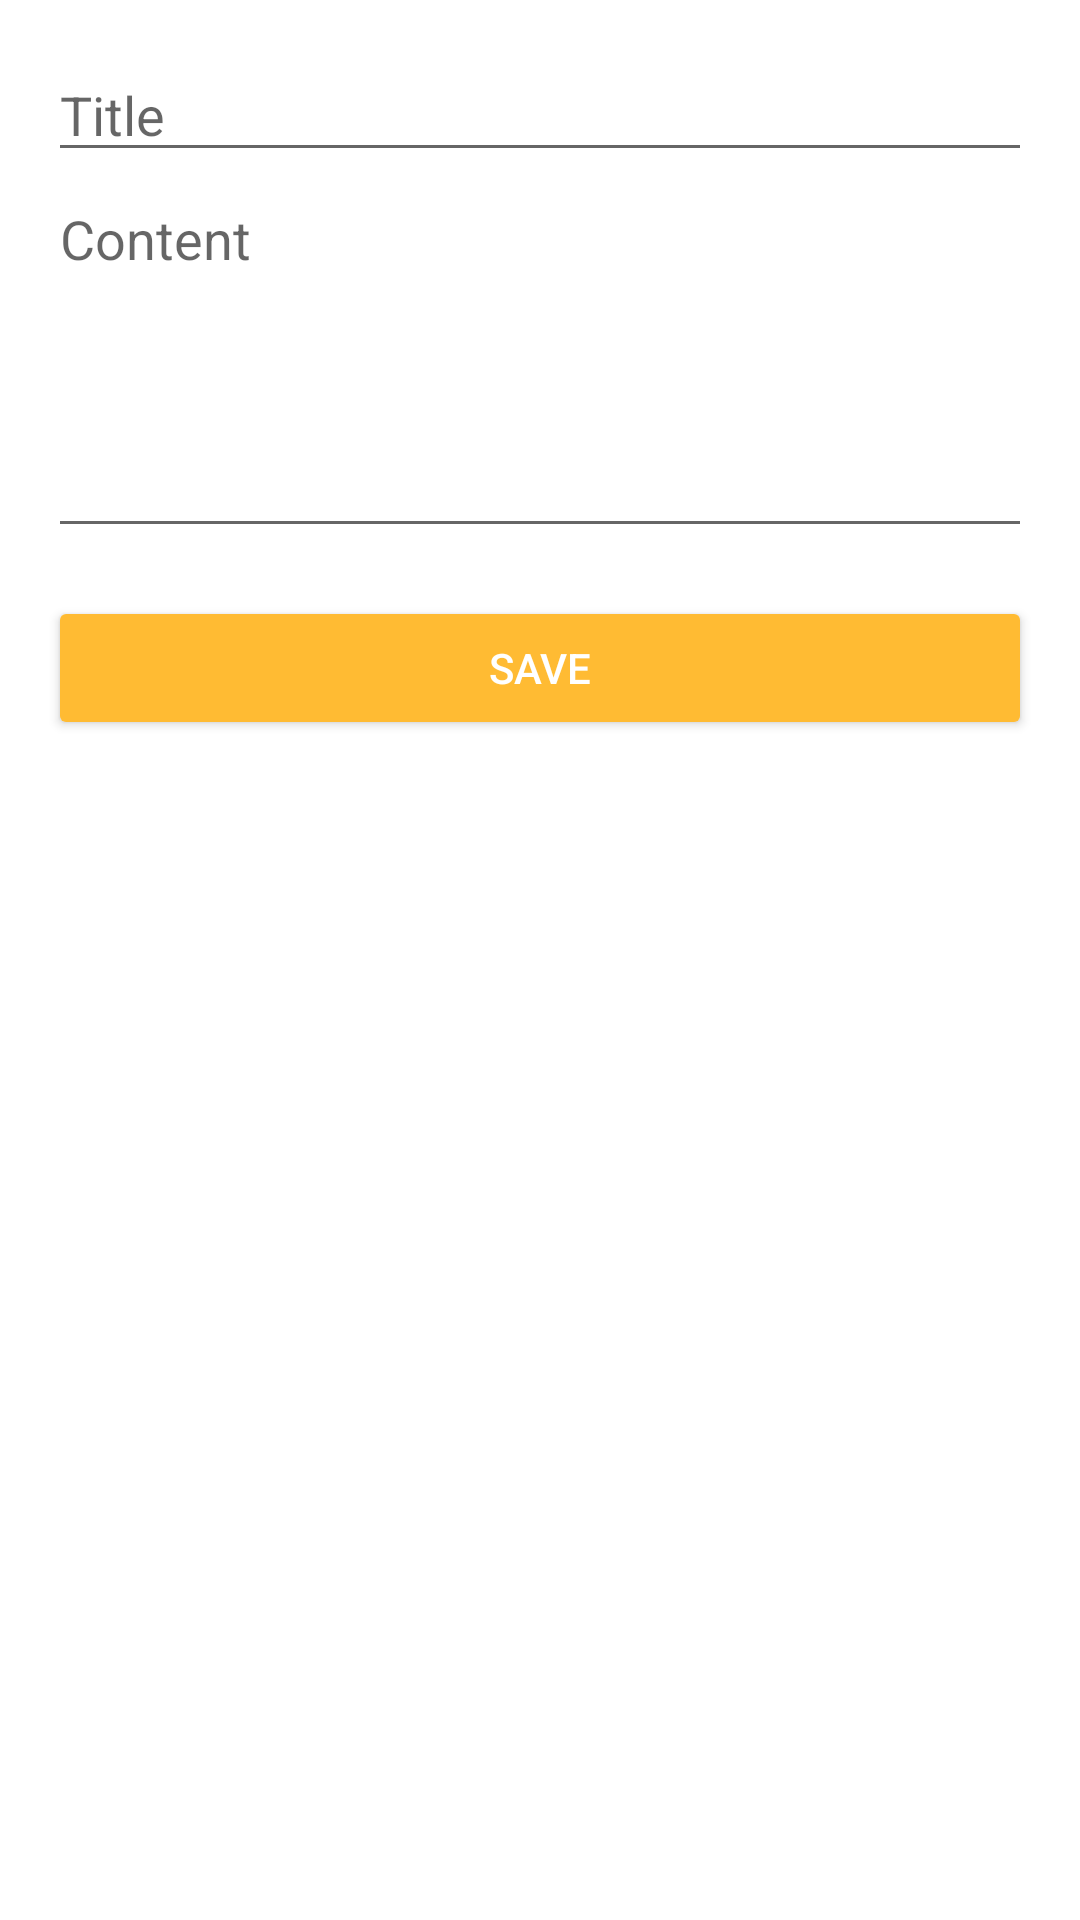

Reconstruct the res/layout file that produces this screen, plus the resources it refers to.
<!-- AndroidManifest.xml: application theme Theme.Notes_App -->
<!-- res/layout/fragment_add_edit_note.xml -->
<?xml version="1.0" encoding="utf-8"?>
<ScrollView xmlns:android="http://schemas.android.com/apk/res/android"
    xmlns:tools="http://schemas.android.com/tools"
    android:id="@+id/scrollView"
    android:layout_width="match_parent"
    android:layout_height="match_parent"
    android:padding="16dp"
    tools:context="com.example.notes_app.ui.AddEditNoteFragment">

    <LinearLayout
        android:layout_width="match_parent"
        android:layout_height="wrap_content"
        android:orientation="vertical">

        <EditText
            android:id="@+id/editTextTitle"
            android:layout_width="match_parent"
            android:layout_height="wrap_content"
            android:hint="Title" />

        <EditText
            android:id="@+id/editTextContent"
            android:layout_width="match_parent"
            android:layout_height="wrap_content"
            android:hint="Content"
            android:inputType="textMultiLine"
            android:minLines="5"
            android:gravity="top" />

        <Button
            android:id="@+id/buttonSave"
            android:layout_width="match_parent"
            android:layout_height="wrap_content"
            android:text="Save"
            android:backgroundTint="@android:color/holo_orange_light"
            android:textColor="@android:color/white"
            android:layout_marginTop="16dp" />
    </LinearLayout>
</ScrollView>
<!-- resources referenced by this layout -->
<resources>
  <style name="Theme.Notes_App" parent="Theme.AppCompat.Light.NoActionBar">
          <item name="colorPrimary">@color/orange</item>
          <item name="colorPrimaryVariant">@color/orange</item>
          <item name="colorOnPrimary">@android:color/white</item>
          <item name="android:windowBackground">@color/white</item>
      </style>
  <color name="orange">#FFA726</color>
  <color name="white">#FFFFFFFF</color>
</resources>
